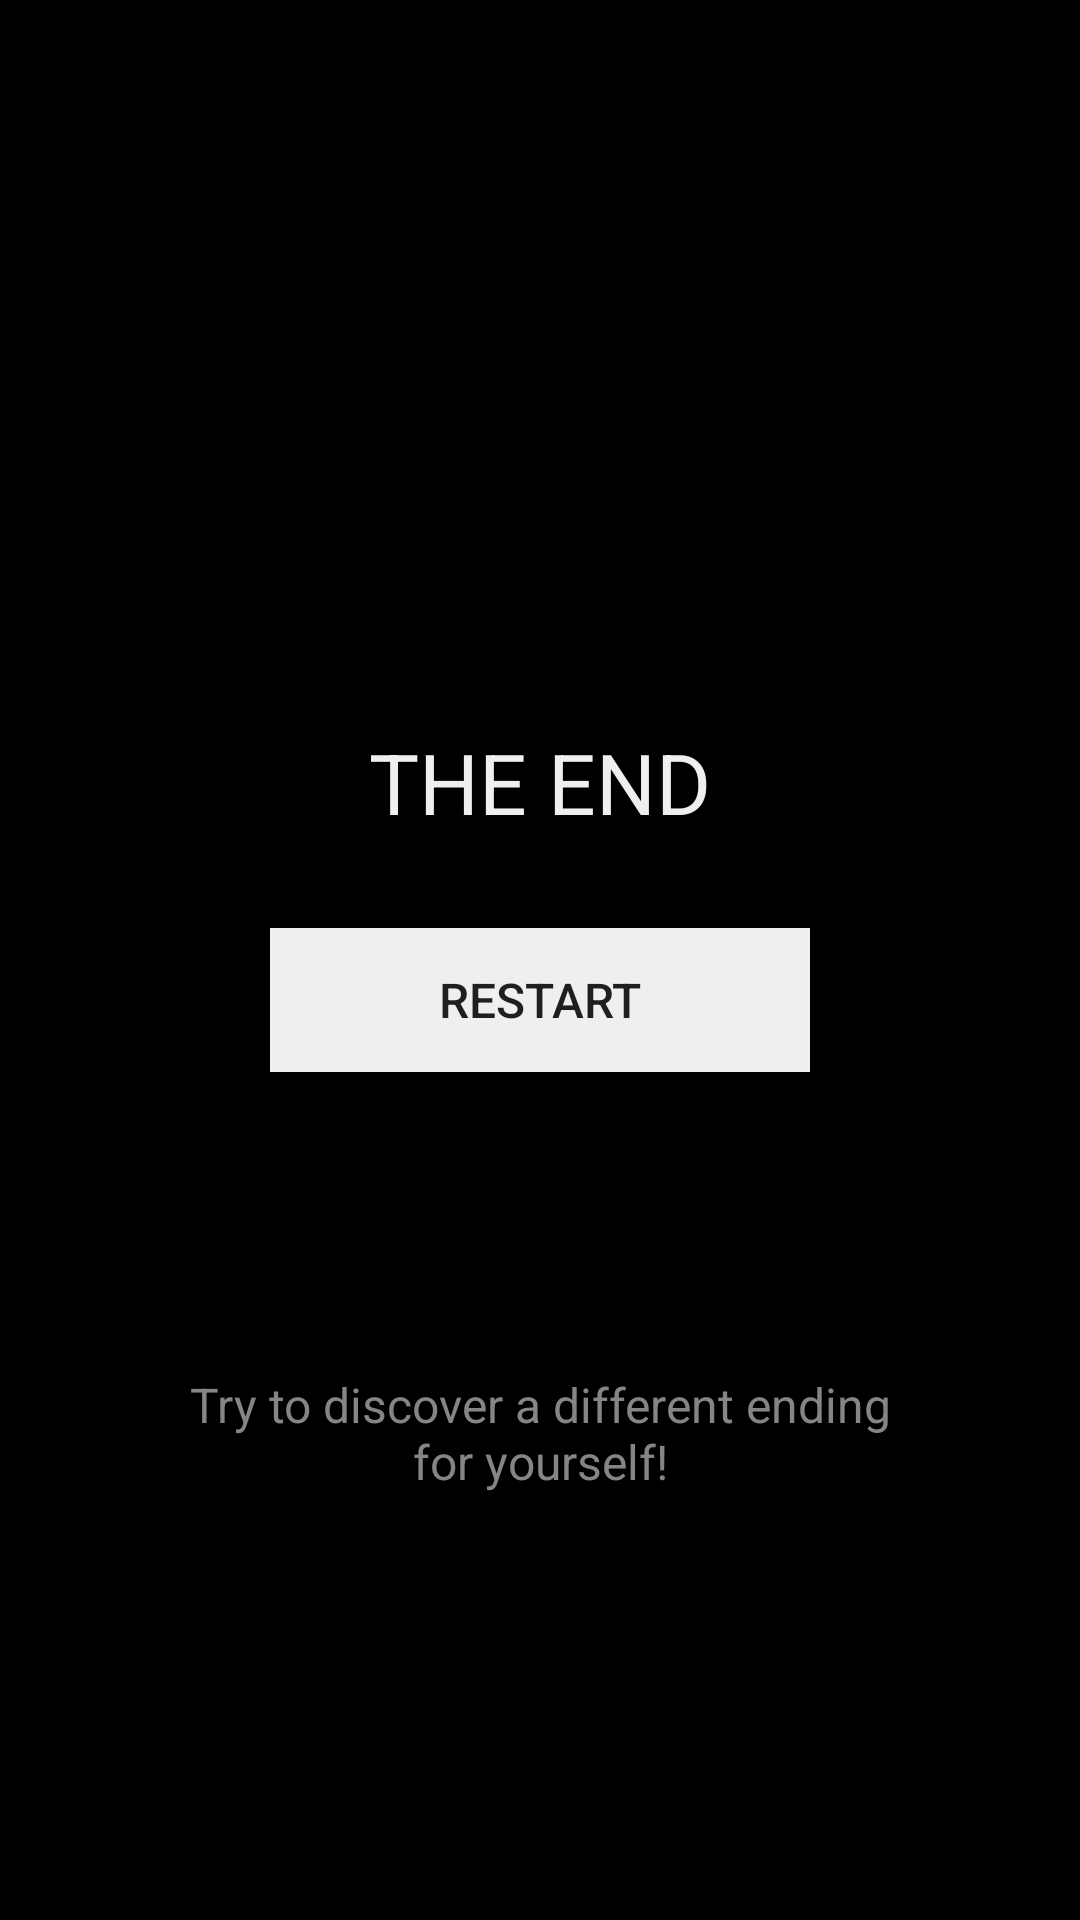

Produce the Android XML layout that renders to this screen, including the resource entries it uses.
<!-- AndroidManifest.xml: application theme AppTheme -->
<!-- res/layout/activity_end_game.xml -->
<?xml version="1.0" encoding="utf-8"?>
<android.support.constraint.ConstraintLayout xmlns:android="http://schemas.android.com/apk/res/android"
    xmlns:app="http://schemas.android.com/apk/res-auto"
    xmlns:tools="http://schemas.android.com/tools"
    android:layout_width="match_parent"
    android:layout_height="match_parent"
    android:background="@color/backgroundBlack"
    tools:context=".EndGameActivity">


    <LinearLayout
        android:layout_width="match_parent"
        android:layout_height="match_parent"
        android:orientation="vertical"
        android:gravity="center">

        <TextView
            android:id="@+id/textViewEnd"
            android:layout_width="match_parent"
            android:layout_height="wrap_content"
            android:layout_marginTop="100dp"
            android:textColor="@color/fontWhite"
            android:textAlignment="center"
            android:textSize="28sp"
            android:text="@string/endGameText" />

        <Button
            android:id="@+id/buttonRestart"
            android:layout_width="180dp"
            android:layout_height="wrap_content"
            android:layout_marginTop="30dp"
            android:background="@color/fontWhite"
            android:textSize="16sp"
            android:text="@string/restartButton"
            android:onClick="onClickRestart"/>

        <TextView
            android:id="@+id/textViewPropose"
            android:layout_width="match_parent"
            android:layout_height="wrap_content"
            android:textColor="@color/fontLightGrey"
            android:layout_marginTop="100dp"
            android:layout_marginLeft="60dp"
            android:layout_marginRight="60dp"
            android:textAlignment="center"
            android:textSize="16sp"
            android:text="@string/proposeToRestart" />

    </LinearLayout>

</android.support.constraint.ConstraintLayout>
<!-- resources referenced by this layout -->
<resources>
  <color name="backgroundBlack">#000000</color>
  <color name="fontLightGrey">#868484</color>
  <color name="fontWhite">#efefef</color>
  <string name="endGameText">THE END</string>
  <string name="proposeToRestart">Try to discover a different ending for yourself!</string>
  <string name="restartButton">Restart</string>
  <style name="AppTheme" parent="Theme.AppCompat.Light.DarkActionBar">
          <item name="windowNoTitle">true</item>
          <item name="windowActionBar">false</item>
          <item name="android:windowFullscreen">true</item>
          <item name="android:windowContentOverlay">@null</item>
              
          <item name="android:windowBackground">@color/backgroundBlack</item>
          <item name="colorPrimary">@color/colorPrimary</item>
          <item name="colorPrimaryDark">@color/colorPrimaryDark</item>
          <item name="colorAccent">@color/colorAccent</item>
      </style>
  <color name="colorPrimary">#008577</color>
  <color name="colorPrimaryDark">#00574B</color>
  <color name="colorAccent">#D81B60</color>
</resources>
